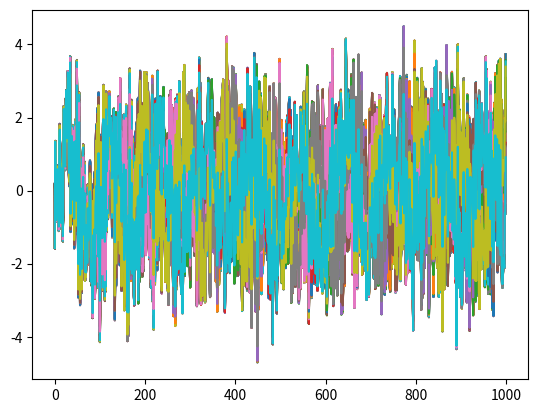

Generate this figure with matplotlib:
#!/usr/bin/env python3
# -*- coding: utf-8 -*-
"""
Created on Wed May  6 21:06:56 2026

@author: miranda

    Clase 6/5, falté. Esto es lo que pasaron las chicas por el grupo.
    
    "Este código es un ejemplo clásico de la generación de un proceso estocástico 
    (o un conjunto de señales aleatorias). Básicamente, estás creando 200 versiones 
    diferentes de un mismo experimento para ver cómo varían entre sí."
"""

import numpy as np
import matplotlib.pyplot as plt

N = 1000
R = 200
fs = 1000
omega_0 = fs/100  # o el valor que tengas
ts = 1/fs
# Vector fila con los índices 0..N-1

#np.random.uniform entre -2 y 2 para encontrar fr
fr = np.random.uniform(-2,2,R).reshape((R,1))
# Frecuencias para una fila: Ω0 + r * (2π/N)
omega_1 = omega_0 + fr * (fs / N)  # shape (N,)

# Repetir R veces para formar la matriz RxN
omega = np.tile(omega_1, N)  # shape (R, N)

print(omega.shape)  # → (200, 1000)


tt= (np.arange(0,N)*ts).reshape((1, N))
nn = np.tile(tt, (R,1)) 
# ruido
sigma=1
mu=0

na = np.random.normal (mu,sigma,N) #ruido
# Genero la señal 
xx = np.sqrt(2)*np.sin(np.pi*2*omega*nn) + na

plt.plot (xx.T)
#%%
"""
#%%Parametros para la señal 
N   = 1000          # cantidad de muestras
fs  = 1000          # frecuencia de muestreo [Hz]
Vmax = np.sqrt(2)   #varianza normalizada
f0  = fs / N  


#%%Defino mi señal
tt, xx = mi_funcion_sen(vmax=Vmax, dc=0, ff=f0, ph=0, nn=N, fs=fs) 

#%% ruido
sigma=1
mu=0

Rn = np.random.normal (mu,sigma,N) #ruido
#%% Señal con ruido 
yn= xx + Rn
"""
